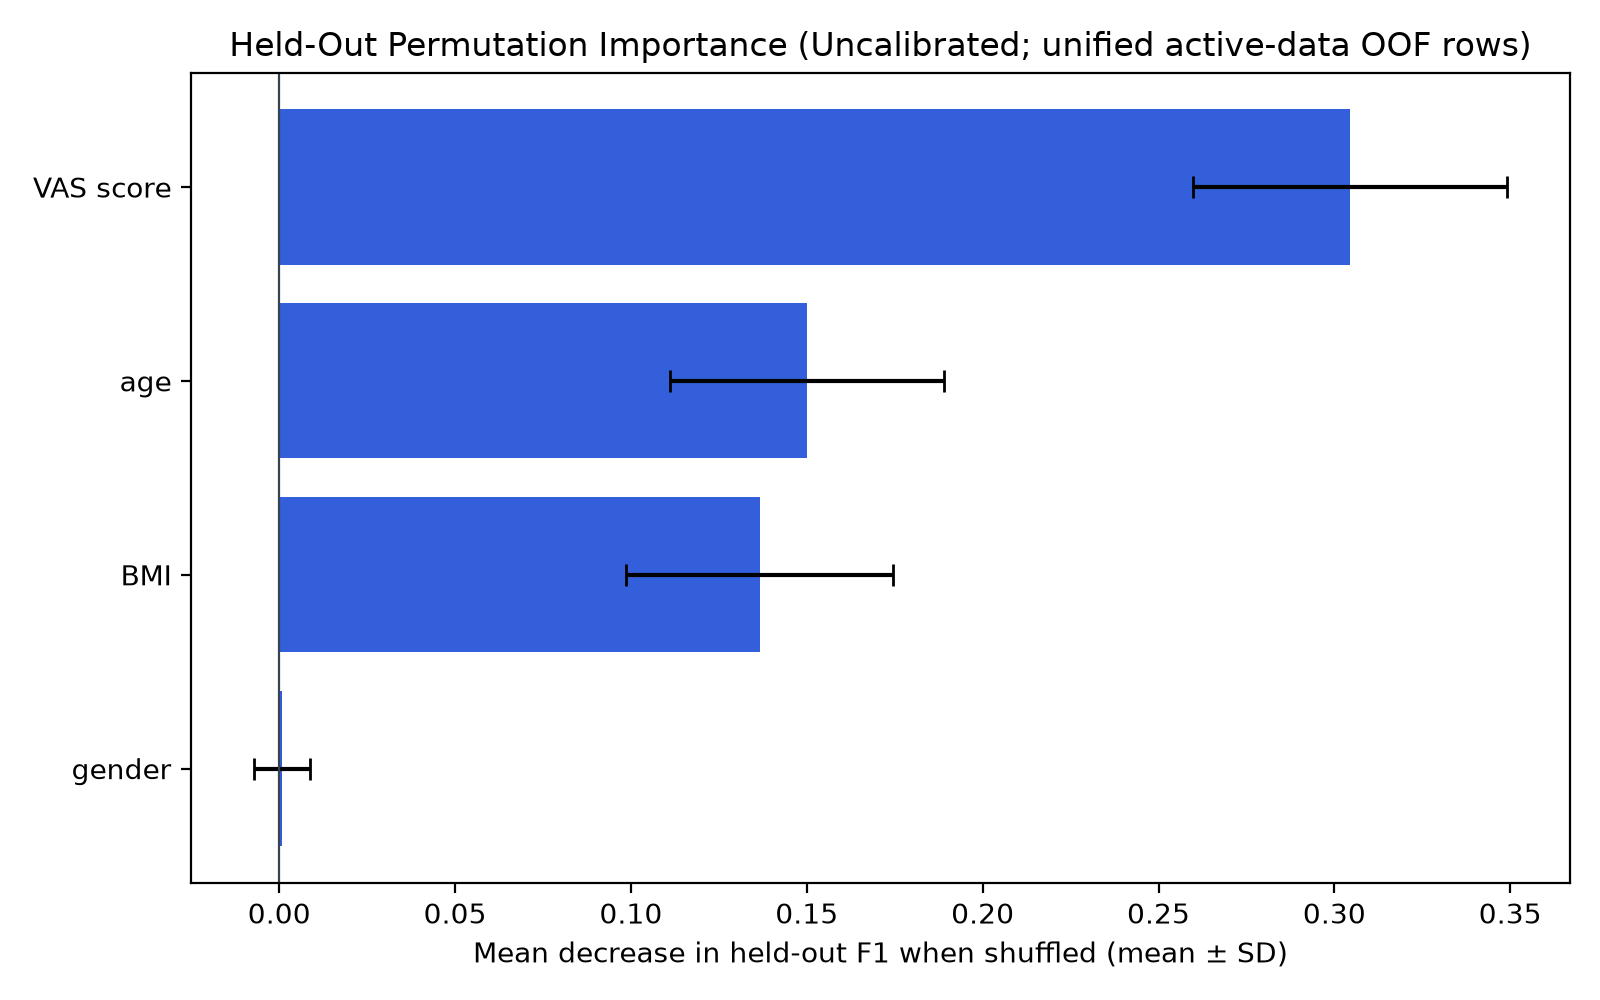

The data file committed next to this chart (first rows):
Feature, Importance Mean, Importance Std, Held-Out Folds, Total Permutations
age, 0.15, 0.03899, 5, 150
gender, 0.0007813, 0.008036, 5, 150
BMI, 0.1366, 0.03797, 5, 150
VAS score, 0.3044, 0.04473, 5, 150
